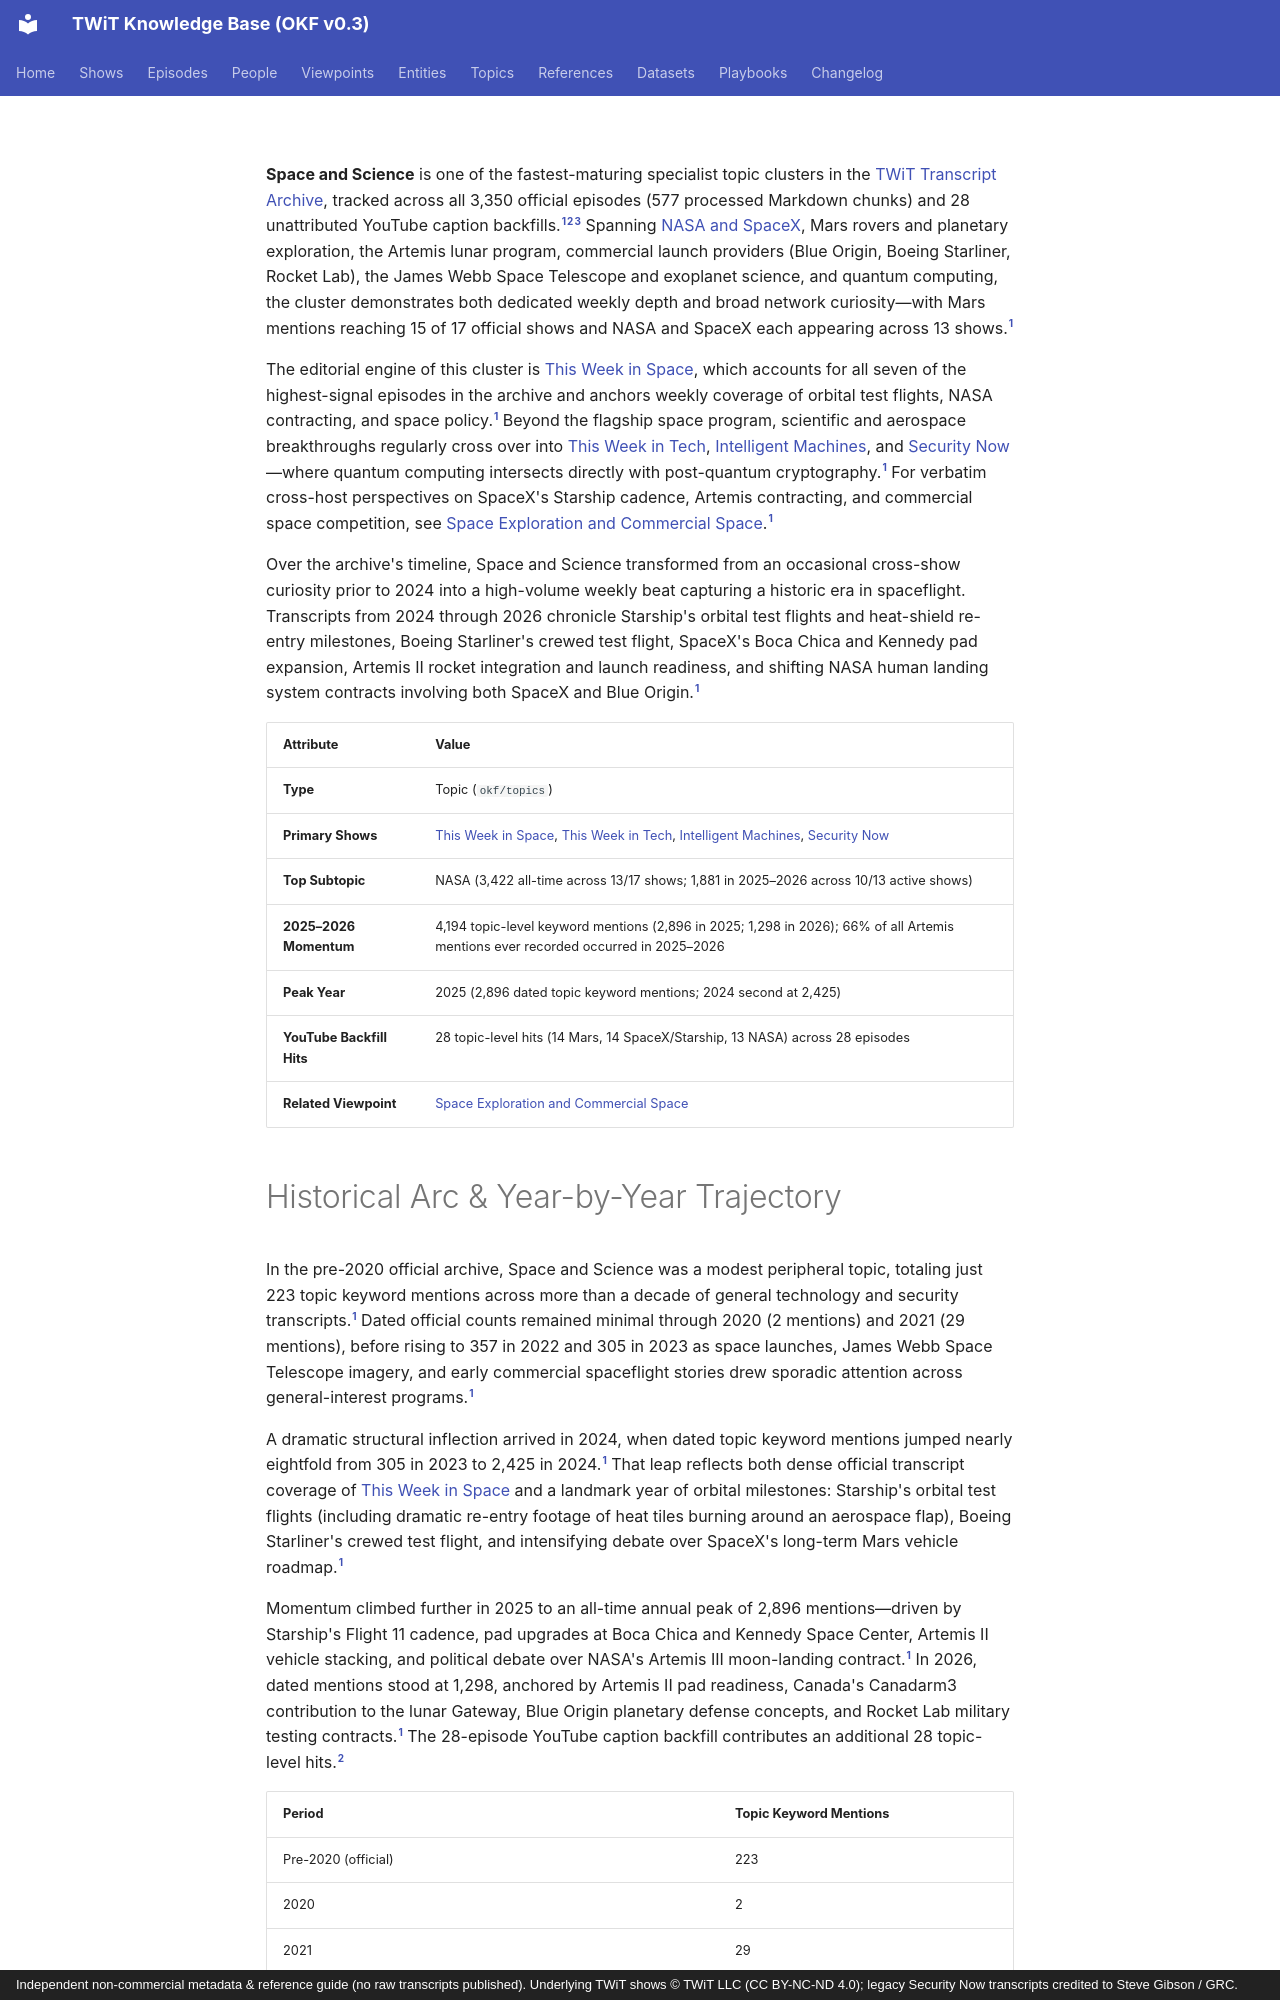

repository: jscott5811/twit-okf-site · page: topics/space-and-science/index.html · generator: mkdocs · copyright: Independent non-commercial metadata & reference guide (no raw transcripts published). Underlying TWiT shows © TWiT LLC (CC BY-NC-ND 4.0); legacy Security Now transcripts credited to Steve Gibson / GRC.

---
type: topic
title: "Space and Science"
description: "Recurring coverage of NASA, SpaceX, Mars exploration, Artemis lunar missions, commercial spaceflight, EVs, clean energy, and quantum computing."
tags: [topic, space, science, nasa, spacex, artemis, quantum]
generated: { by: "antigravity/gemini-4-neon-medium", at: "2026-11-23T21:40:00Z" }
sources:
  - id: archive-data
    resource: "local archive data/*_Transcripts_*.md"
    title: "Processed official TWiT transcript Markdown chunks (577 files, 3,350 episodes)"
  - id: yt-data
    resource: "local archive data_youtube/*/*_yt.md"
    title: "YouTube caption backfill transcripts (28 files, unattributed)"
  - id: dataset-doc
    resource: /datasets/twit-transcript-archive.md
    title: "TWiT Transcript Archive dataset specification"
---

**Space and Science** is one of the fastest-maturing specialist topic clusters in the [TWiT Transcript Archive](../datasets/twit-transcript-archive.md), tracked across all 3,350 official episodes (577 processed Markdown chunks) and 28 unattributed YouTube caption backfills.[^archive-data][^yt-data][^dataset-doc] Spanning [NASA and SpaceX](../entities/nasa-and-spacex.md), Mars rovers and planetary exploration, the Artemis lunar program, commercial launch providers (Blue Origin, Boeing Starliner, Rocket Lab), the James Webb Space Telescope and exoplanet science, and quantum computing, the cluster demonstrates both dedicated weekly depth and broad network curiosity—with Mars mentions reaching 15 of 17 official shows and NASA and SpaceX each appearing across 13 shows.[^archive-data]

The editorial engine of this cluster is [This Week in Space](../shows/twis.md), which accounts for all seven of the highest-signal episodes in the archive and anchors weekly coverage of orbital test flights, NASA contracting, and space policy.[^archive-data] Beyond the flagship space program, scientific and aerospace breakthroughs regularly cross over into [This Week in Tech](../shows/twit.md), [Intelligent Machines](../shows/im.md), and [Security Now](../shows/sn.md)—where quantum computing intersects directly with post-quantum cryptography.[^archive-data] For verbatim cross-host perspectives on SpaceX's Starship cadence, Artemis contracting, and commercial space competition, see [Space Exploration and Commercial Space](../viewpoints/space-exploration-and-commercial-space.md).[^archive-data]

Over the archive's timeline, Space and Science transformed from an occasional cross-show curiosity prior to 2024 into a high-volume weekly beat capturing a historic era in spaceflight. Transcripts from 2024 through 2026 chronicle Starship's orbital test flights and heat-shield re-entry milestones, Boeing Starliner's crewed test flight, SpaceX's Boca Chica and Kennedy pad expansion, Artemis II rocket integration and launch readiness, and shifting NASA human landing system contracts involving both SpaceX and Blue Origin.[^archive-data]

| Attribute | Value |
|---|---|
| **Type** | Topic (`okf/topics`) |
| **Primary Shows** | [This Week in Space](../shows/twis.md), [This Week in Tech](../shows/twit.md), [Intelligent Machines](../shows/im.md), [Security Now](../shows/sn.md) |
| **Top Subtopic** | NASA (3,422 all-time across 13/17 shows; 1,881 in 2025–2026 across 10/13 active shows) |
| **2025–2026 Momentum** | 4,194 topic-level keyword mentions (2,896 in 2025; 1,298 in 2026); 66% of all Artemis mentions ever recorded occurred in 2025–2026 |
| **Peak Year** | 2025 (2,896 dated topic keyword mentions; 2024 second at 2,425) |
| **YouTube Backfill Hits** | 28 topic-level hits (14 Mars, 14 SpaceX/Starship, 13 NASA) across 28 episodes |
| **Related Viewpoint** | [Space Exploration and Commercial Space](../viewpoints/space-exploration-and-commercial-space.md) |
